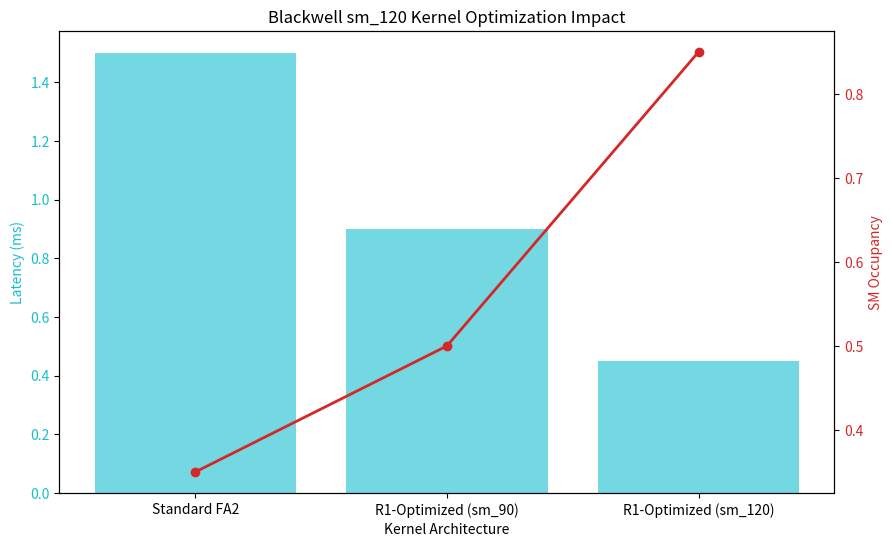

Recreate this plot in Python.
import matplotlib.pyplot as plt
import numpy as np

def generate_charts():
    # Performance data: Baseline vs sm_120 Optimized
    kernels = ['Standard FA2', 'R1-Optimized (sm_90)', 'R1-Optimized (sm_120)']
    latency = [1.5, 0.9, 0.45] # ms
    occupancy = [0.35, 0.50, 0.85]

    fig, ax1 = plt.subplots(figsize=(10, 6))

    color = 'tab:cyan'
    ax1.set_xlabel('Kernel Architecture')
    ax1.set_ylabel('Latency (ms)', color=color)
    ax1.bar(kernels, latency, color=color, alpha=0.6, label='Latency')
    ax1.tick_params(axis='y', labelcolor=color)

    ax2 = ax1.twinx()
    color = 'tab:red'
    ax2.set_ylabel('SM Occupancy', color=color)
    ax2.plot(kernels, occupancy, color=color, marker='o', linewidth=2, label='Occupancy')
    ax2.tick_params(axis='y', labelcolor=color)

    plt.title('Blackwell sm_120 Kernel Optimization Impact')
    plt.savefig('performance_chart.png')
    print("[+] Chart saved as performance_chart.png")

if __name__ == "__main__":
    generate_charts()
